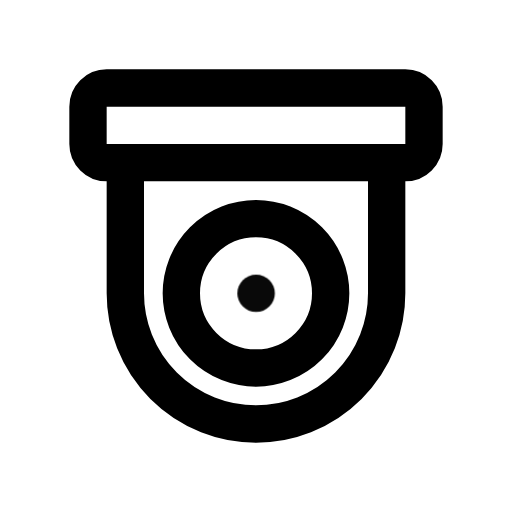
t = 0.00 s
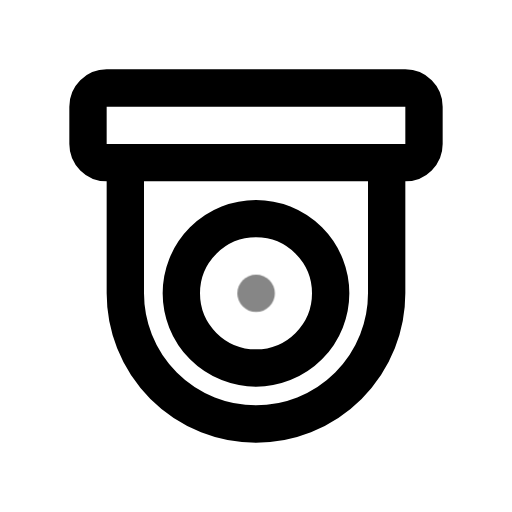
t = 0.39 s
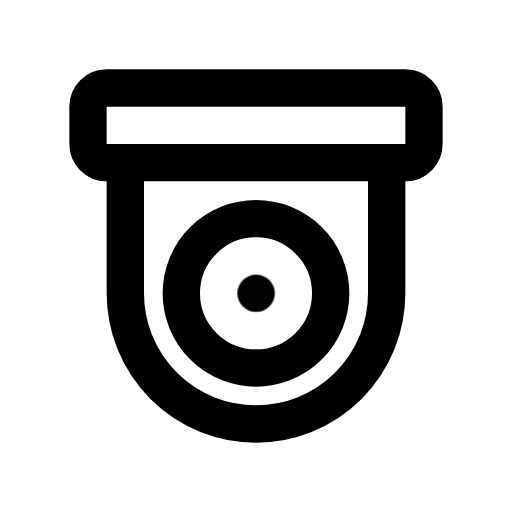
t = 0.92 s
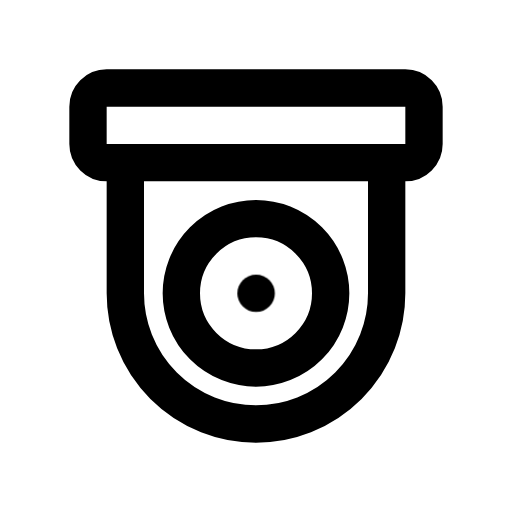
t = 1.56 s
t = 1.96 s: frame unchanged from t = 1.56 s, image omitted
t = 2.35 s: frame unchanged from t = 1.56 s, image omitted

The animated SVG that drew these frames (rendered in a browser with its animation timeline set to each time). Animation: 1 CSS @keyframes rule; one cycle of 2.75 s, repeats indefinitely.

<svg xmlns="http://www.w3.org/2000/svg" width="24" height="24" fill="none" stroke="currentColor" stroke-linecap="round" stroke-linejoin="round" stroke-width="2" viewBox="0 0 24 24">
    <!-- Generated by scripts/icon-expansion/generate.mjs -->
    <!-- Adapted from Tabler Icons 3.34.1.
MIT License

Copyright (c) 2020-2024 Paweł Kuna

Permission is hereby granted, free of charge, to any person obtaining a copy
of this software and associated documentation files (the "Software"), to deal
in the Software without restriction, including without limitation the rights
to use, copy, modify, merge, publish, distribute, sublicense, and/or sell
copies of the Software, and to permit persons to whom the Software is
furnished to do so, subject to the following conditions:

The above copyright notice and this permission notice shall be included in all
copies or substantial portions of the Software.

THE SOFTWARE IS PROVIDED "AS IS", WITHOUT WARRANTY OF ANY KIND, EXPRESS OR
IMPLIED, INCLUDING BUT NOT LIMITED TO THE WARRANTIES OF MERCHANTABILITY,
FITNESS FOR A PARTICULAR PURPOSE AND NONINFRINGEMENT. IN NO EVENT SHALL THE
AUTHORS OR COPYRIGHT HOLDERS BE LIABLE FOR ANY CLAIM, DAMAGES OR OTHER
LIABILITY, WHETHER IN AN ACTION OF CONTRACT, TORT OR OTHERWISE, ARISING FROM,
OUT OF OR IN CONNECTION WITH THE SOFTWARE OR THE USE OR OTHER DEALINGS IN THE
SOFTWARE. -->
    <style>
        @media (prefers-reduced-motion: no-preference) {
            @keyframes ira-exp-pulse { 0%, 100% { opacity: 1; } 22% { opacity: .45; } 40% { opacity: 1; } }
            [data-ira-motion="device-cctv"] { transform-box: fill-box; transform-origin: center; animation: ira-exp-pulse 2.65s ease-in-out -0.1s infinite; }
        }
    </style>
    <g transform="translate(1.5 1.5) scale(.875)"><path d="M3 3m0 1a1 1 0 0 1 1 -1h16a1 1 0 0 1 1 1v2a1 1 0 0 1 -1 1h-16a1 1 0 0 1 -1 -1z"/><path d="M12 14m-4 0a4 4 0 1 0 8 0a4 4 0 1 0 -8 0"/><path d="M19 7v7a7 7 0 0 1 -14 0v-7"/></g>
    <g data-ira-motion="device-cctv"><g transform="translate(1.5 1.5) scale(.875)"><path d="M12 14l.01 0"/></g></g>
</svg>
